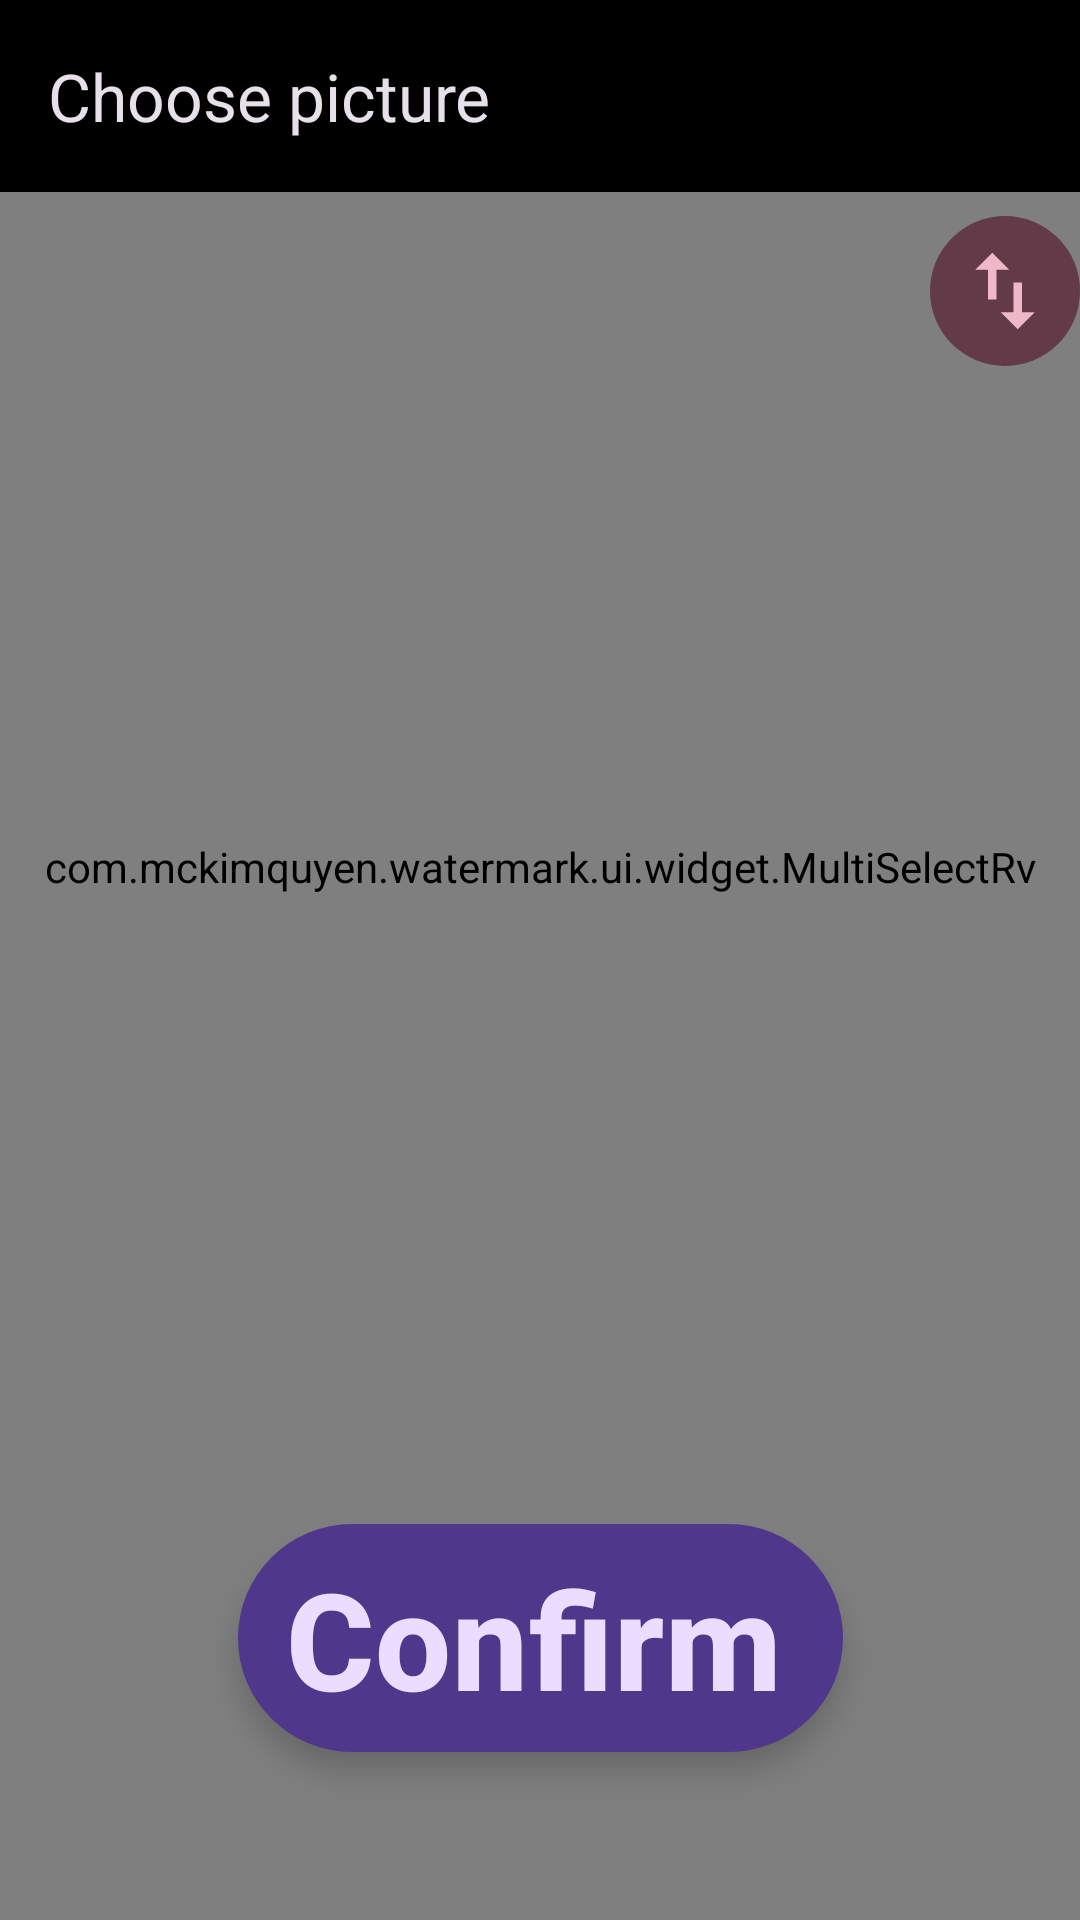

Android layout source for this screen:
<!-- AndroidManifest.xml: application theme Theme.Material3.Dark.NoActionBar -->
<!-- res/layout/f_gallery.xml -->
<?xml version="1.0" encoding="utf-8"?>
<androidx.constraintlayout.widget.ConstraintLayout xmlns:android="http://schemas.android.com/apk/res/android"
    xmlns:app="http://schemas.android.com/apk/res-auto"
    xmlns:tools="http://schemas.android.com/tools"
    android:id="@+id/fragmentGallery"
    android:layout_width="match_parent"
    android:layout_height="match_parent"
    android:background="@color/black">

    <com.google.android.material.appbar.AppBarLayout
        android:id="@+id/abl"
        android:layout_width="match_parent"
        android:layout_height="wrap_content"
        app:layout_constraintEnd_toEndOf="parent"
        app:layout_constraintStart_toStartOf="parent"
        app:layout_constraintTop_toTopOf="parent">

        <com.google.android.material.appbar.MaterialToolbar
            android:id="@+id/topAppBar"
            android:layout_width="match_parent"
            android:layout_height="?attr/actionBarSize"
            android:background="@color/black"
            app:menu="@menu/top_app_bar"
            app:navigationIcon="@drawable/baseline_cancel_24"
            app:navigationIconTint="@color/white"
            app:title="@string/action_pick" />

    </com.google.android.material.appbar.AppBarLayout>

    <com.mckimquyen.watermark.ui.widget.MultiSelectRv
        android:id="@+id/rvContent"
        android:layout_width="match_parent"
        android:layout_height="0dp"
        android:clipToPadding="false"
        android:paddingBottom="126dp"
        android:scrollbars="none"
        app:layout_constraintBottom_toBottomOf="parent"
        app:layout_constraintEnd_toEndOf="parent"
        app:layout_constraintStart_toStartOf="parent"
        app:layout_constraintTop_toBottomOf="@id/abl" />

    <ImageView
        android:id="@+id/ivSlider"
        android:layout_width="50dp"
        android:layout_height="50dp"
        android:layout_marginTop="8dp"
        android:layout_marginBottom="8dp"
        android:background="@drawable/bg_gallery_arrow"
        android:padding="8dp"
        android:src="@drawable/ic_gallery_scroll_bar_anchor"
        app:layout_constraintBottom_toBottomOf="parent"
        app:layout_constraintEnd_toEndOf="parent"
        app:layout_constraintTop_toBottomOf="@id/abl"
        app:layout_constraintVertical_bias="0"
        tools:ignore="ContentDescription,ImageContrastCheck"
        tools:value="340" />

    <com.google.android.material.floatingactionbutton.ExtendedFloatingActionButton
        android:id="@+id/fab"
        android:layout_width="wrap_content"
        android:layout_height="wrap_content"
        android:layout_marginBottom="56dp"
        android:text="@string/tips_ok"
        android:textSize="45sp"
        android:textStyle="bold"
        app:icon="@drawable/baseline_check_circle_outline_24"
        app:iconSize="45sp"
        app:layout_constraintBottom_toBottomOf="parent"
        app:layout_constraintEnd_toEndOf="parent"
        app:layout_constraintStart_toStartOf="parent"
        app:shapeAppearance="@style/Widget.App.FloatingActionButton" />

</androidx.constraintlayout.widget.ConstraintLayout>
<!-- resources referenced by this layout -->
<resources>
  <color name="black">#000000</color>
  <color name="white">#ffffff</color>
  <!-- drawable bg_gallery_arrow (drawable) -->
  <?xml version="1.0" encoding="utf-8"?>
  <shape xmlns:android="http://schemas.android.com/apk/res/android"
      android:shape="oval">
  
      <solid android:color="?attr/colorTertiaryContainer" />
  
  </shape>
  <!-- drawable ic_gallery_scroll_bar_anchor (drawable) -->
  <vector xmlns:android="http://schemas.android.com/apk/res/android"
      android:width="24dp"
      android:height="24dp"
      android:tint="?attr/colorTertiary"
      android:viewportWidth="24"
      android:viewportHeight="24">
      <path
          android:fillColor="@android:color/white"
          android:pathData="M9,3L5,6.99h3L8,14h2L10,6.99h3L9,3zM16,17.01L16,10h-2v7.01h-3L15,21l4,-3.99h-3z" />
  </vector>
  <string name="action_pick">Choose picture</string>
  <string name="tips_ok">Confirm</string>
  <style name="Widget.App.FloatingActionButton" parent="Widget.Material3.ExtendedFloatingActionButton.Icon.Primary">
          <item name="materialThemeOverlay">@style/ThemeOverlay.App.FloatingActionButton</item>
          <item name="shapeAppearance">@style/ShapeAppearance.App.FloatActionButton</item>
          <item name="shapeAppearanceOverlay">@style/ShapeAppearance.App.FloatActionButton</item>
      </style>
  <style name="ThemeOverlay.App.FloatingActionButton" parent="ThemeOverlay.Material3.FloatingActionButton.Primary">
          <item name="colorContainer">?attr/colorPrimaryContainer</item>
          <item name="colorOnContainer">?attr/colorOnPrimaryContainer</item>
      </style>
  <style name="ShapeAppearance.App.FloatActionButton" parent="ShapeAppearanceOverlay.Material3.FloatingActionButton">
          <item name="cornerFamily">rounded</item>
          <item name="cornerSize">45dp</item>
      </style>
</resources>
